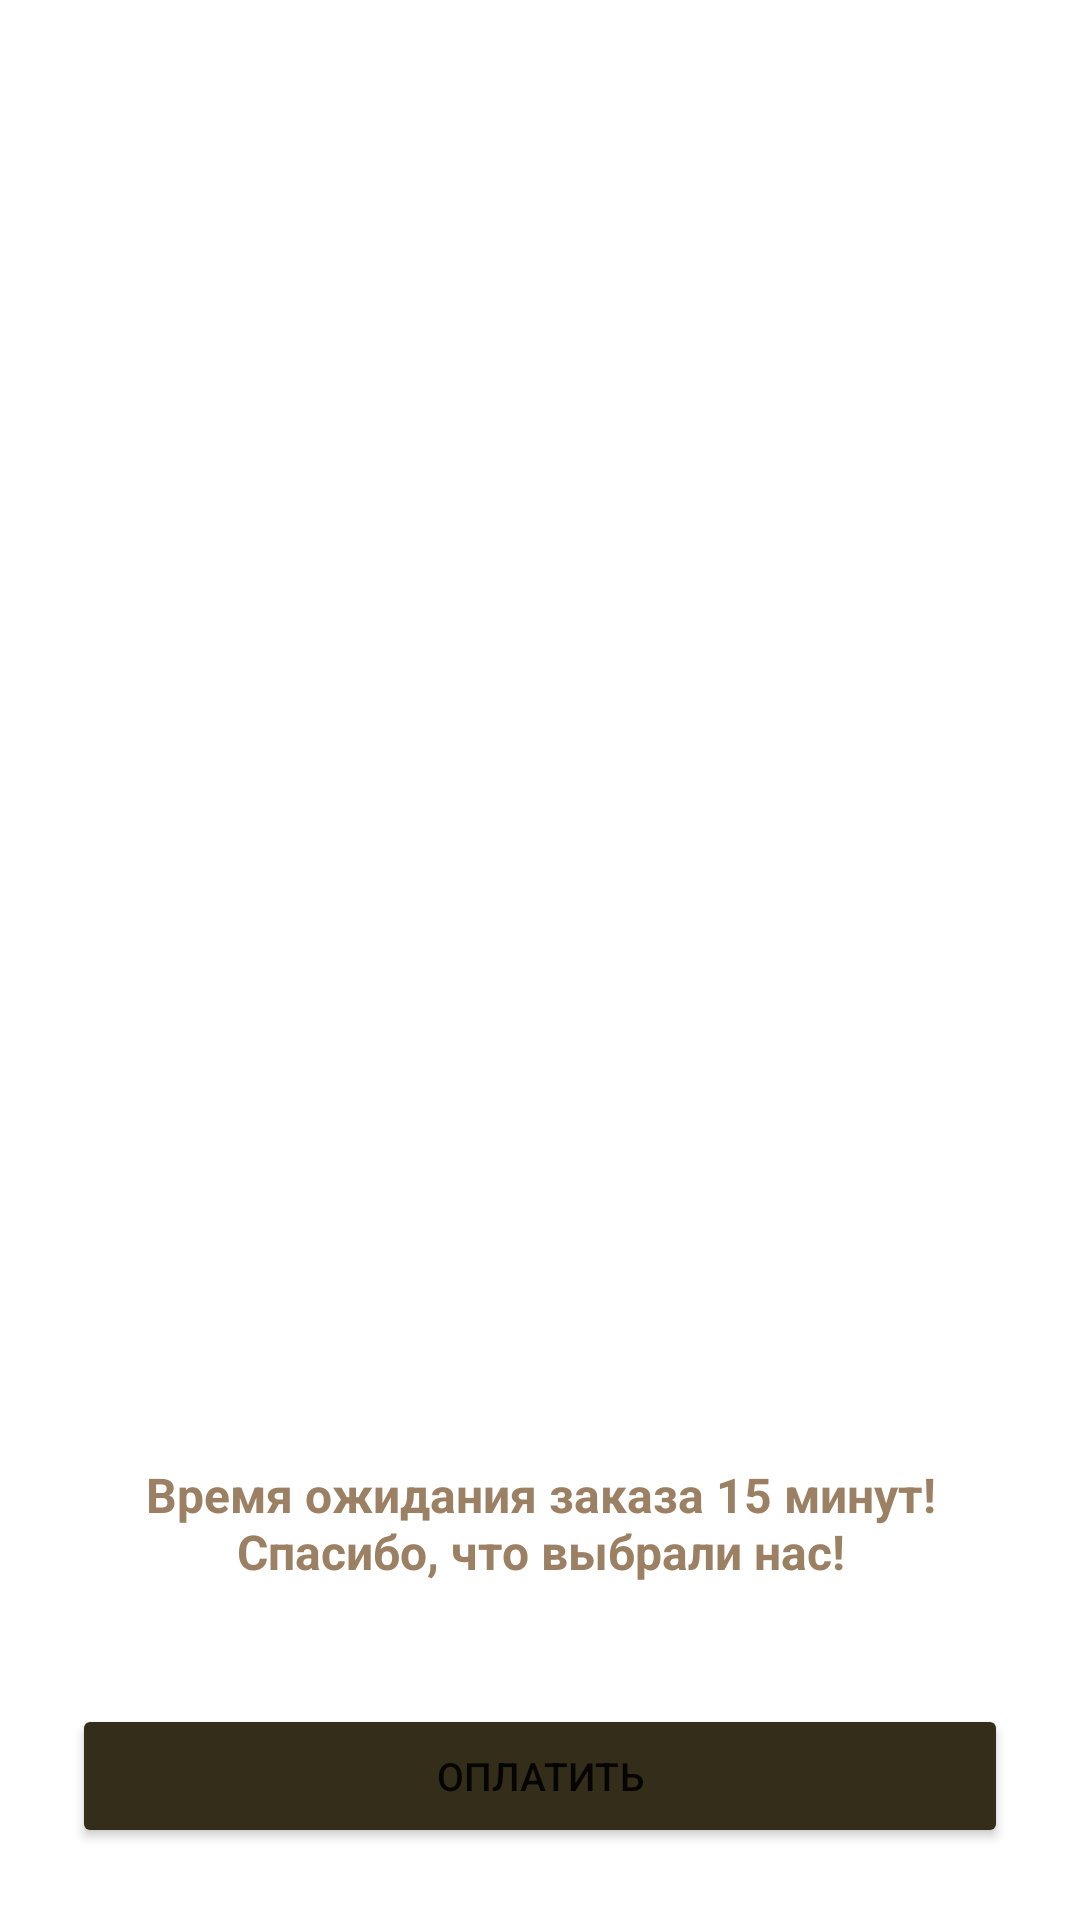

Reconstruct the res/layout file that produces this screen, plus the resources it refers to.
<!-- AndroidManifest.xml: application theme Theme.CoffeeApp -->
<!-- res/layout/fragment_order_coffes.xml -->
<?xml version="1.0" encoding="utf-8"?>
<FrameLayout xmlns:android="http://schemas.android.com/apk/res/android"
    xmlns:tools="http://schemas.android.com/tools"
    android:layout_width="match_parent"
    android:layout_height="match_parent"
    xmlns:app="http://schemas.android.com/apk/res-auto"
    tools:context=".fragments.order.OrderCoffesFragment">

    <androidx.constraintlayout.widget.ConstraintLayout
        android:layout_width="match_parent"
        android:layout_height="match_parent">

        <androidx.recyclerview.widget.RecyclerView
            android:id="@+id/rcMenuCoffes"
            android:layout_width="0dp"
            android:layout_height="0dp"
            android:layout_marginStart="12dp"
            android:layout_marginTop="12dp"
            android:layout_marginEnd="12dp"
            android:layout_marginBottom="40dp"
            app:layout_constraintBottom_toTopOf="@+id/textView4"
            app:layout_constraintEnd_toEndOf="parent"
            app:layout_constraintStart_toStartOf="parent"
            app:layout_constraintTop_toTopOf="parent">

        </androidx.recyclerview.widget.RecyclerView>

        <TextView
            android:id="@+id/textView4"
            android:layout_width="wrap_content"
            android:layout_height="wrap_content"
            android:layout_marginBottom="40dp"
            android:text="@string/order_big_text"
            android:textAlignment="center"
            android:textColor="#9C8064"
            android:textSize="16sp"
            android:textStyle="bold"
            app:layout_constraintBottom_toTopOf="@+id/btOpenMap"
            app:layout_constraintEnd_toEndOf="parent"
            app:layout_constraintStart_toStartOf="parent" />

        <Button
            android:id="@+id/btOpenMap"
            android:layout_width="match_parent"
            android:layout_height="wrap_content"
            android:layout_marginStart="24dp"
            android:layout_marginEnd="24dp"
            android:layout_marginBottom="24dp"
            android:backgroundTint="#342D1A"
            android:text="@string/pay"
            android:textSize="13sp"
            app:cornerRadius="25dp"
            app:layout_constraintBottom_toBottomOf="parent"
            app:layout_constraintEnd_toEndOf="parent"
            app:layout_constraintStart_toStartOf="parent" />

    </androidx.constraintlayout.widget.ConstraintLayout>

</FrameLayout>
<!-- resources referenced by this layout -->
<resources>
  <string name="order_big_text">Время ожидания заказа 15 минут!\nСпасибо, что выбрали нас!</string>
  <string name="pay">Оплатить</string>
  <style name="Theme.CoffeeApp" parent="Theme.MaterialComponents.DayNight.NoActionBar">
          
          <item name="colorPrimary">@color/purple_500</item>
          <item name="colorPrimaryVariant">@color/purple_700</item>
          <item name="colorOnPrimary">@color/white</item>
          
          <item name="colorSecondary">@color/teal_200</item>
          <item name="colorSecondaryVariant">@color/teal_700</item>
          <item name="colorOnSecondary">@color/black</item>
          
          <item name="android:statusBarColor" tools:targetApi="l">?attr/colorPrimaryVariant</item>
          
      </style>
  <!-- not gathered from this repository: default colours our renderer supplied (Android Studio template values) -->
  <color name="purple_500">#FF6200EE</color>
  <color name="purple_700">#FF3700B3</color>
  <color name="teal_200">#FF03DAC5</color>
  <color name="teal_700">#FF018786</color>
  <color name="black">#FF000000</color>
  <color name="white">#FFFFFFFF</color>
</resources>
